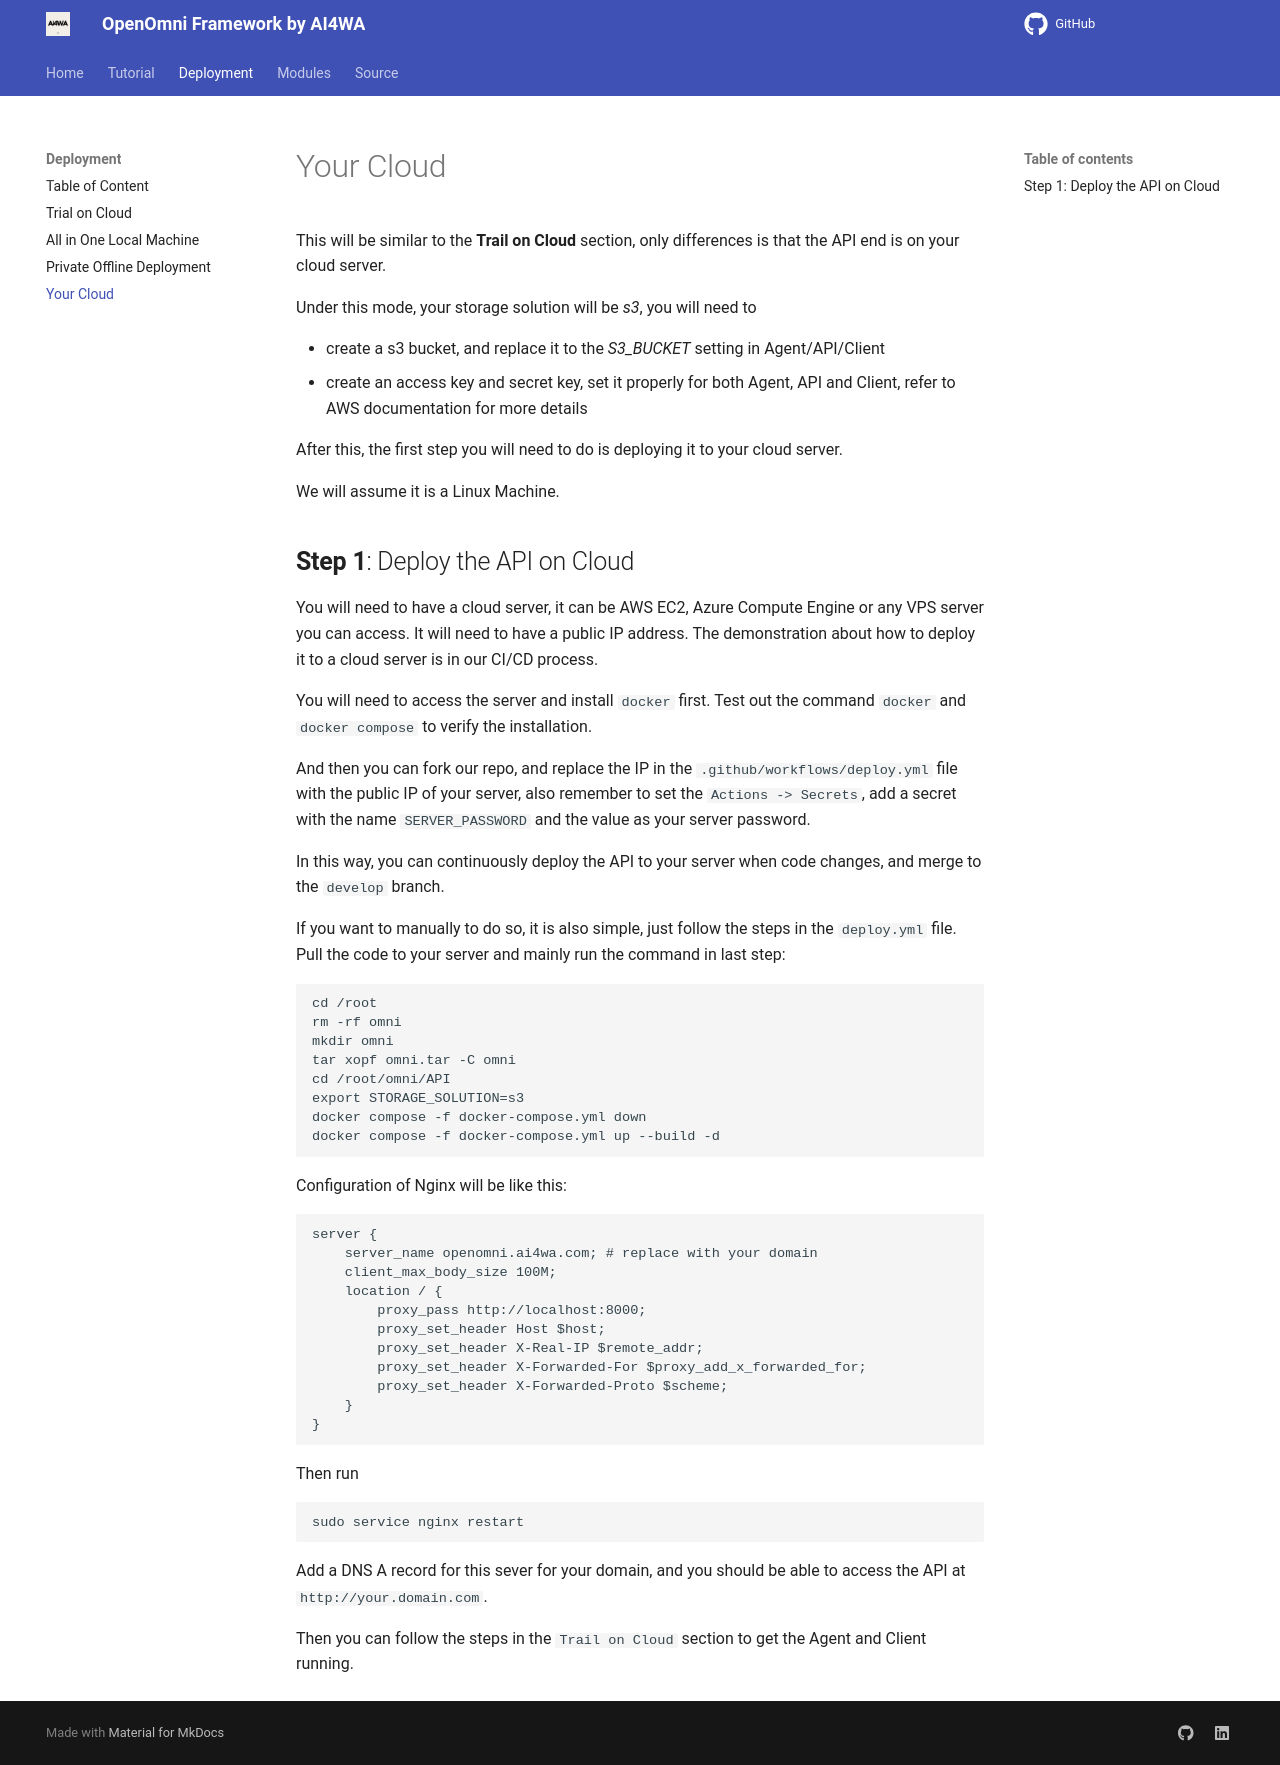

repository: AI4WA/OpenOmniFramework · page: Deployment/your-cloud/index.html · generator: mkdocs

# Your Cloud

This will be similar to the **Trail on Cloud** section, only differences is that the API end is on your cloud server.

Under this mode, your storage solution will be *s3*, you will need to

- create a s3 bucket, and replace it to the *S3_BUCKET* setting in Agent/API/Client
- create an access key and secret key, set it properly for both Agent, API and Client, refer to AWS documentation for more
  details

After this, the first step you will need to do is deploying it to your cloud server.

We will assume it is a Linux Machine.

## **Step 1**: Deploy the API on Cloud

You will need to have a cloud server, it can be AWS EC2, Azure Compute Engine or any VPS server you can access.
It will need to have a public IP address.
The demonstration about how to deploy it to a cloud server is in our CI/CD process.

You will need to access the server and install `docker` first.
Test out the command `docker` and `docker compose` to verify the installation.

And then you can fork our repo, and replace the IP in the `.github/workflows/deploy.yml` file with the public IP of your
server, also remember to set the `Actions -> Secrets`, add a secret with the name `SERVER_PASSWORD` and the value as
your server password.

In this way, you can continuously deploy the API to your server when code changes, and merge to the `develop` branch.

If you want to manually to do so, it is also simple, just follow the steps in the `deploy.yml` file.
Pull the code to your server and mainly run the command in last step:

```bash
cd /root 
rm -rf omni
mkdir omni
tar xopf omni.tar -C omni
cd /root/omni/API
export STORAGE_SOLUTION=s3
docker compose -f docker-compose.yml down
docker compose -f docker-compose.yml up --build -d
```

Configuration of Nginx will be like this:

```nginx
server {
    server_name openomni.ai4wa.com; # replace with your domain
    client_max_body_size 100M;
    location / {
        proxy_pass http://localhost:8000;
        proxy_set_header Host $host;
        proxy_set_header X-Real-IP $remote_addr;
        proxy_set_header X-Forwarded-For $proxy_add_x_forwarded_for;
        proxy_set_header X-Forwarded-Proto $scheme;
    }
}
```

Then run

```bash
sudo service nginx restart
```

Add a DNS A record for this sever for your domain, and you should be able to access the API
at `http://your.domain.com`.

Then you can follow the steps in the `Trail on Cloud` section to get the Agent and Client running.
